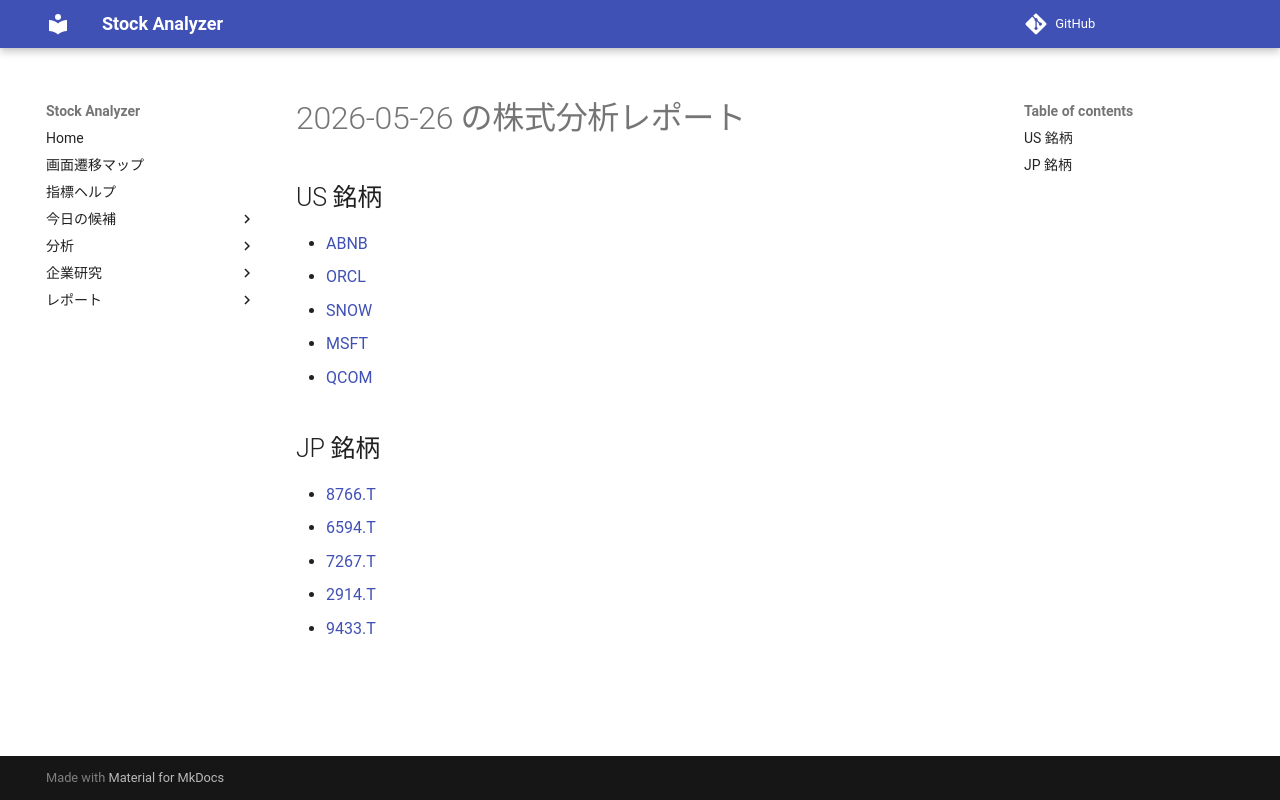

repository: Yumi-note/Making-APP · page: reports/2026-05-26/181452/index.html · generator: mkdocs

# 2026-05-26 の株式分析レポート

## US 銘柄

- [ABNB](ABNB.md)
- [ORCL](ORCL.md)
- [SNOW](SNOW.md)
- [MSFT](MSFT.md)
- [QCOM](QCOM.md)

## JP 銘柄

- [8766.T](8766_T.md)
- [6594.T](6594_T.md)
- [7267.T](7267_T.md)
- [2914.T](2914_T.md)
- [9433.T](9433_T.md)
